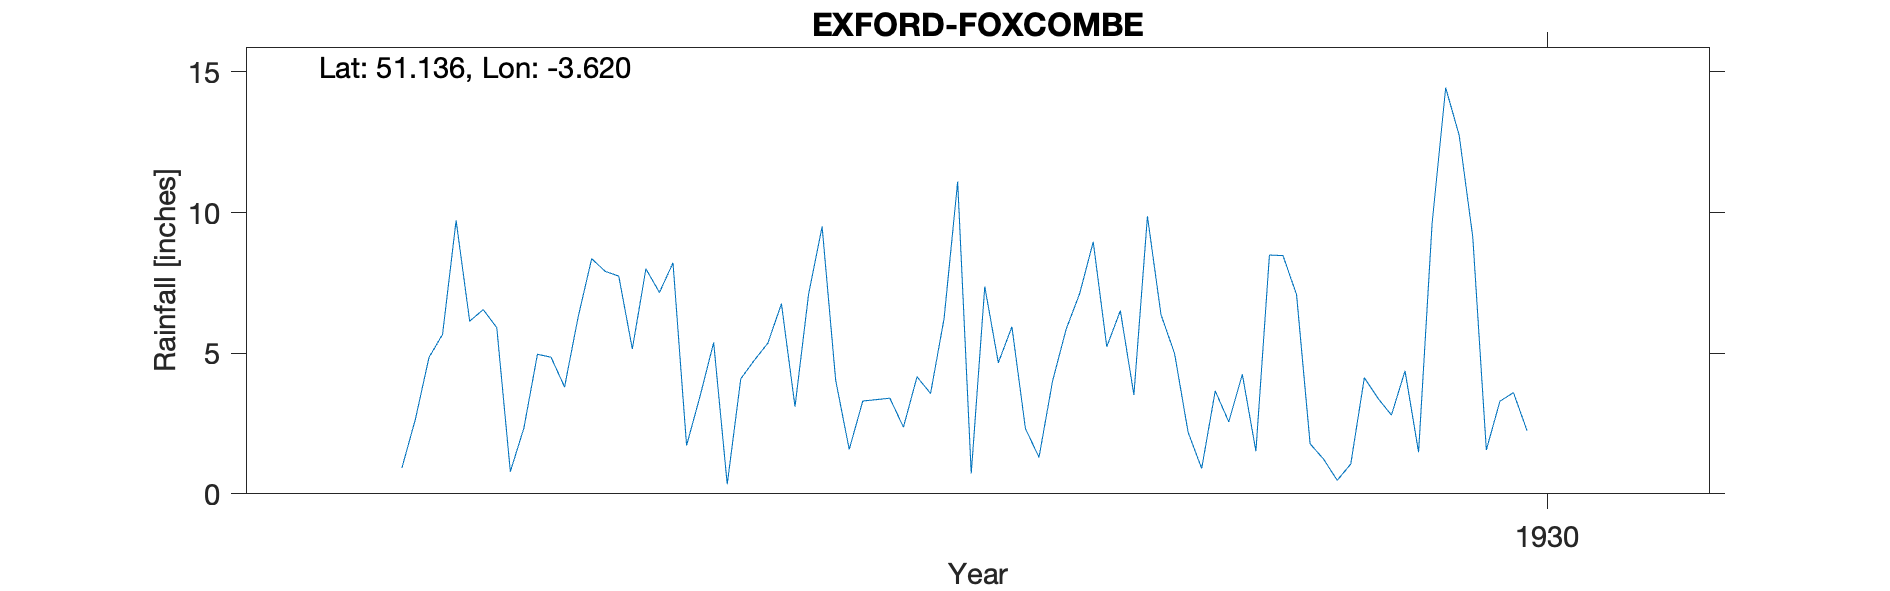

The table this chart was drawn from, first rows:
EXFORD-FOXCOMBE, , , , , , , , , , , 
Grid ref, SS867387, Long, -3.62, Lat, 51.14, Elevation, 1050, ft, , , 
Station no, RR8909, , , , , , , , , , 
, 1920, 1921, 1922, 1923, 1924, 1925, 1926, 1927, 1928, 1929, 1930
January, , , , , 5.91, 7.16, 9.5, 7.37, 9.87, 1.78, 9.13
February, , , , , 0.79, 8.21, 4.04, 4.66, 6.37, 1.23, 1.56
March, , , , , 2.34, 1.72, 1.58, 5.94, 4.99, 0.48, 3.29
April, , , , , 4.96, 3.48, 3.3, 2.32, 2.19, 1.06, 3.6
May, , , , , 4.86, 5.38, 3.35, 1.3, 0.9, 4.13, 2.25
June, , , , 0.92, 3.8, 0.34, 3.4, 4.01, 3.66, 3.4, 
July, , , , 2.66, 6.28, 4.09, 2.37, 5.85, 2.56, 2.8, 
August, , , , 4.85, 8.36, 4.75, 4.16, 7.12, 4.25, 4.37, 
September, , , , 5.67, 7.91, 5.36, 3.57, 8.96, 1.52, 1.48, 
October, , , , 9.72, 7.74, 6.76, 6.24, 5.23, 8.49, 9.61, 
November, , , , 6.14, 5.15, 3.1, 11.1, 6.51, 8.47, 14.44, 
December, , , , 6.55, 8, 7.09, 0.72, 3.52, 7.08, 12.74, 
Total, , , , , 66.1, 57.44, 53.33, 62.79, 60.35, 57.52, 
1923 May 14 Gauge moved from Withypool 3…, , , , , , , , , , , 
1929 Jan 1 Gauge moved 20yds S, , , , , , , , , , , 
1930 Moved Station terminated, , , , , , , , , , , 
1957 Note House stands on lip of steep c…, , , , , , , , , , , 
